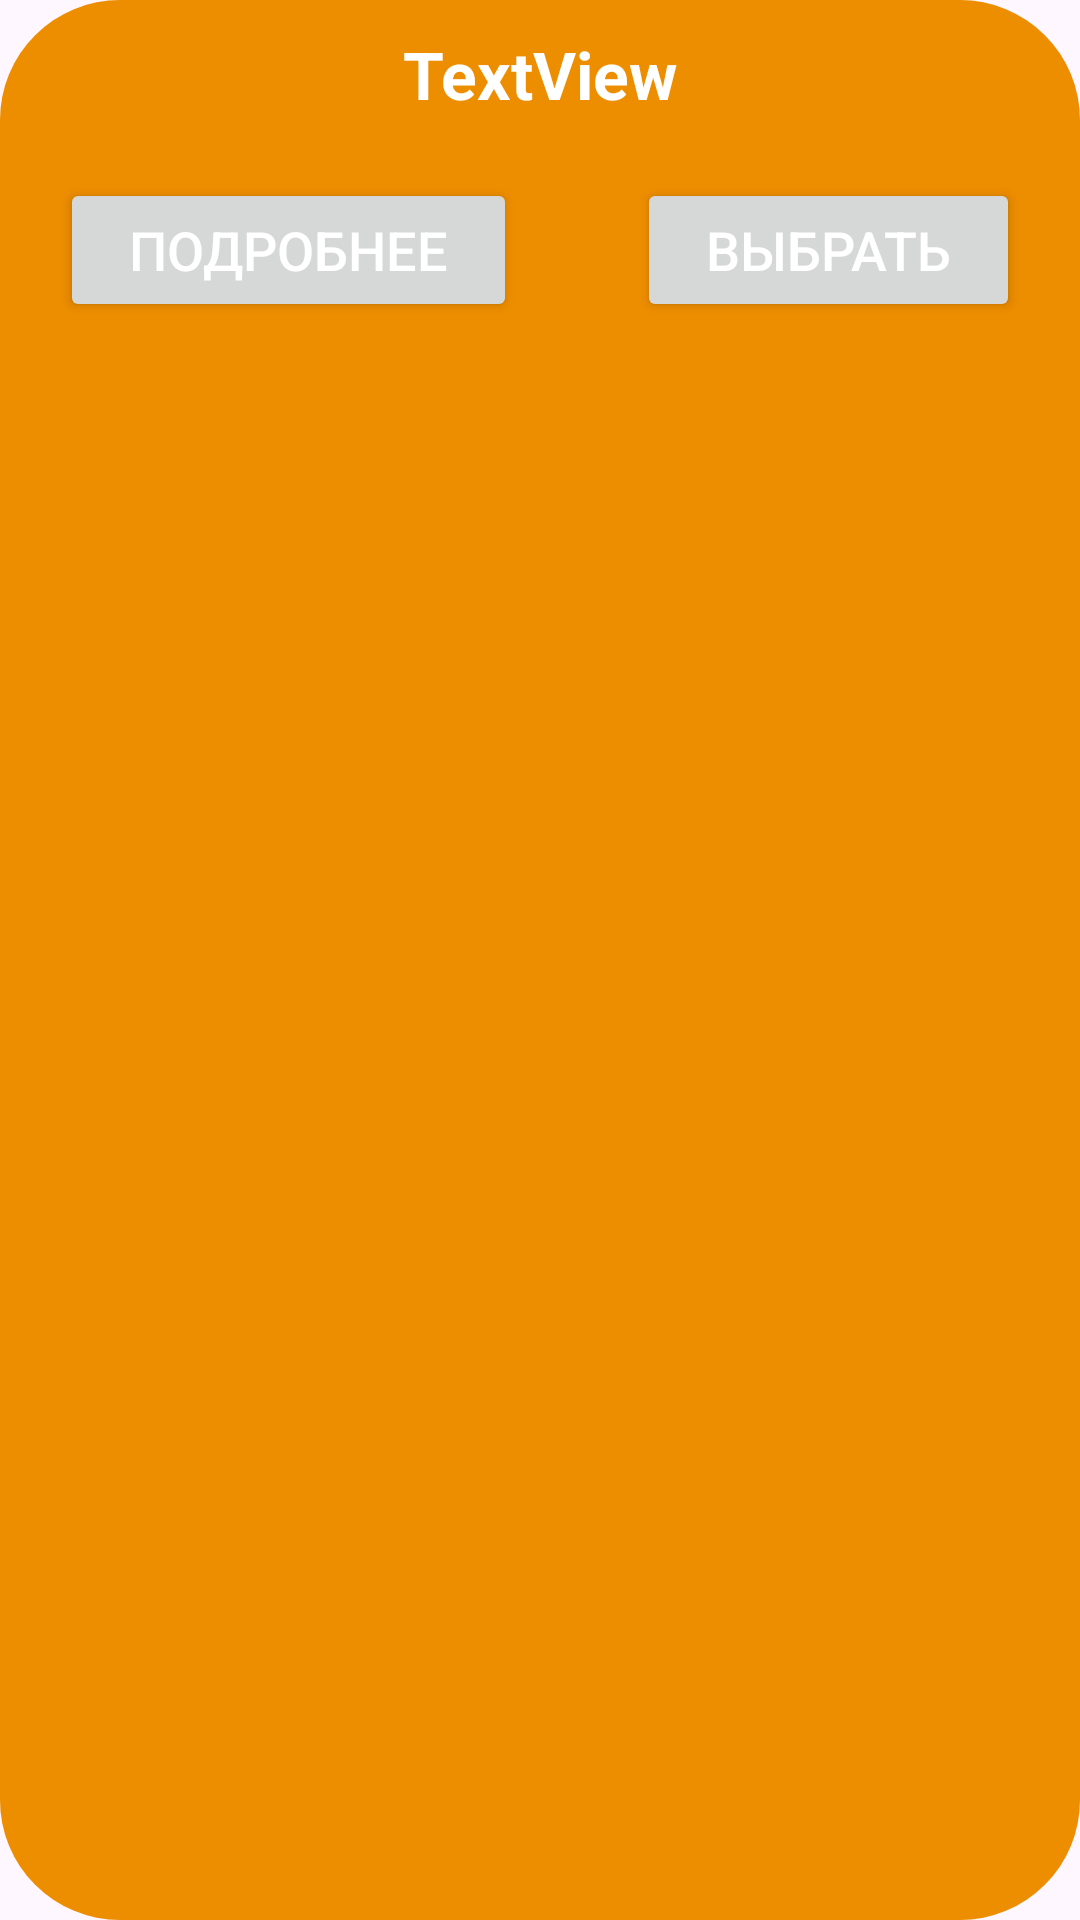

Reconstruct the res/layout file that produces this screen, plus the resources it refers to.
<!-- AndroidManifest.xml: application theme Theme.TC_V16 -->
<!-- res/layout/select_company_item.xml -->
<?xml version="1.0" encoding="utf-8"?>
<LinearLayout xmlns:android="http://schemas.android.com/apk/res/android"
    android:layout_width="match_parent"
    android:layout_marginHorizontal="10dp"
    android:layout_height="wrap_content"
    android:orientation="vertical"
    android:layout_marginVertical="20dp"
    android:background="@drawable/gradient_select_company_item">

    <TextView
        android:id="@+id/selectCompanyTitleText"
        android:layout_width="match_parent"
        android:layout_height="wrap_content"
        android:gravity="center"
        android:textSize="22sp"
        android:textStyle="bold"
        android:textColor="#FFFF"
        android:layout_marginVertical="10dp"
        android:text="TextView" />

    <LinearLayout
        android:layout_width="match_parent"
        android:layout_height="match_parent"
        android:layout_marginVertical="10dp"
        android:orientation="horizontal" >


        <Button
            android:id="@+id/detailSelectCompanyBtn"
            android:layout_width="wrap_content"
            android:layout_height="wrap_content"
            android:layout_weight="1"
            android:layout_marginHorizontal="20dp"
            android:textSize="18sp"
            android:textColor="#FFFF"
            android:text="@string/detailBtn" />

        <Button
            android:id="@+id/selectCompanyBtn"
            android:layout_width="wrap_content"
            android:layout_height="wrap_content"
            android:layout_weight="1"
            android:textSize="18sp"
            android:textColor="#FFFF"
            android:layout_marginHorizontal="20dp"
            android:text="@string/selectBtn" />
    </LinearLayout>


</LinearLayout>
<!-- resources referenced by this layout -->
<resources>
  <!-- drawable gradient_select_company_item (drawable) -->
  <shape xmlns:android="http://schemas.android.com/apk/res/android" android:shape="rectangle" >
      <gradient
          android:startColor="#ED8D00"
          android:endColor="#ED8D00"
          android:angle="60"/>
      <corners
          android:radius="40dp"/>
  
  
  </shape>
  <string name="detailBtn">Подробнее</string>
  <string name="selectBtn">Выбрать</string>
  <style name="Theme.TC_V16" parent="Base.Theme.TC_V16" />
  <style name="Base.Theme.TC_V16" parent="Theme.Material3.DayNight.NoActionBar">
          
          
      </style>
</resources>
